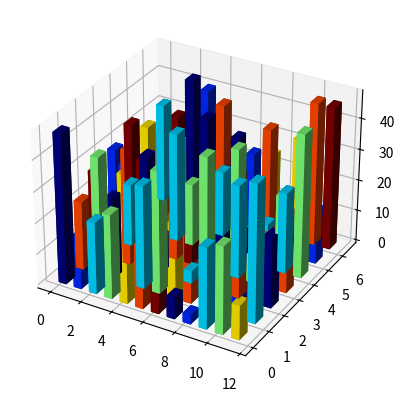

Reproduce this figure in Python. (Note: this script raises an exception after producing the figure.)
import matplotlib.pyplot as plt
import numpy as np
from mpl_toolkits.mplot3d import Axes3D

# 生成示例数据
category = np.array(['A', 'B', 'C', 'D', 'E', 'F', 'G'])
months = np.array(['Jan', 'Feb', 'Mar', 'Apr', 'May', 'Jun', 'Jul', 'Aug', 'Sep', 'Oct', 'Nov', 'Dec'])
values = np.random.randint(1, 50, (len(months), len(category)))

fig = plt.figure()
ax = fig.add_subplot(111, projection='3d')

# 设置每个bar的位置和宽度
xpos, ypos = np.meshgrid(np.arange(values.shape[0]), np.arange(values.shape[1]))
xpos = xpos.flatten()
ypos = ypos.flatten()
zpos = np.zeros(values.size)
dx = 0.5 * np.ones_like(zpos)
dy = dx.copy()
dz = values.flatten()

# 设置颜色
colors = plt.cm.jet(np.linspace(0, 1, len(category)))

for c in range(len(category)):
    ax.bar3d(xpos[c::len(category)], ypos[c::len(category)], zpos[c::len(category)],
             dx[c::len(category)], dy[c::len(category)], dz[c::len(category)],
             color=colors[c])

# 设置坐标轴标签
ax.w_xaxis.set_ticklabels(months)
ax.w_yaxis.set_ticklabels(category)
ax.set_xlabel('Month')
ax.set_ylabel('Category')
ax.set_zlabel('Value')

# 设置图例
patch_list = []
for index, c in enumerate(category):
    patch_list.append(plt.Line2D([0], [0], linestyle="none", marker="s", markersize=10, markerfacecolor=colors[index]))
ax.legend(patch_list, category, numpoints=1)

plt.show()
